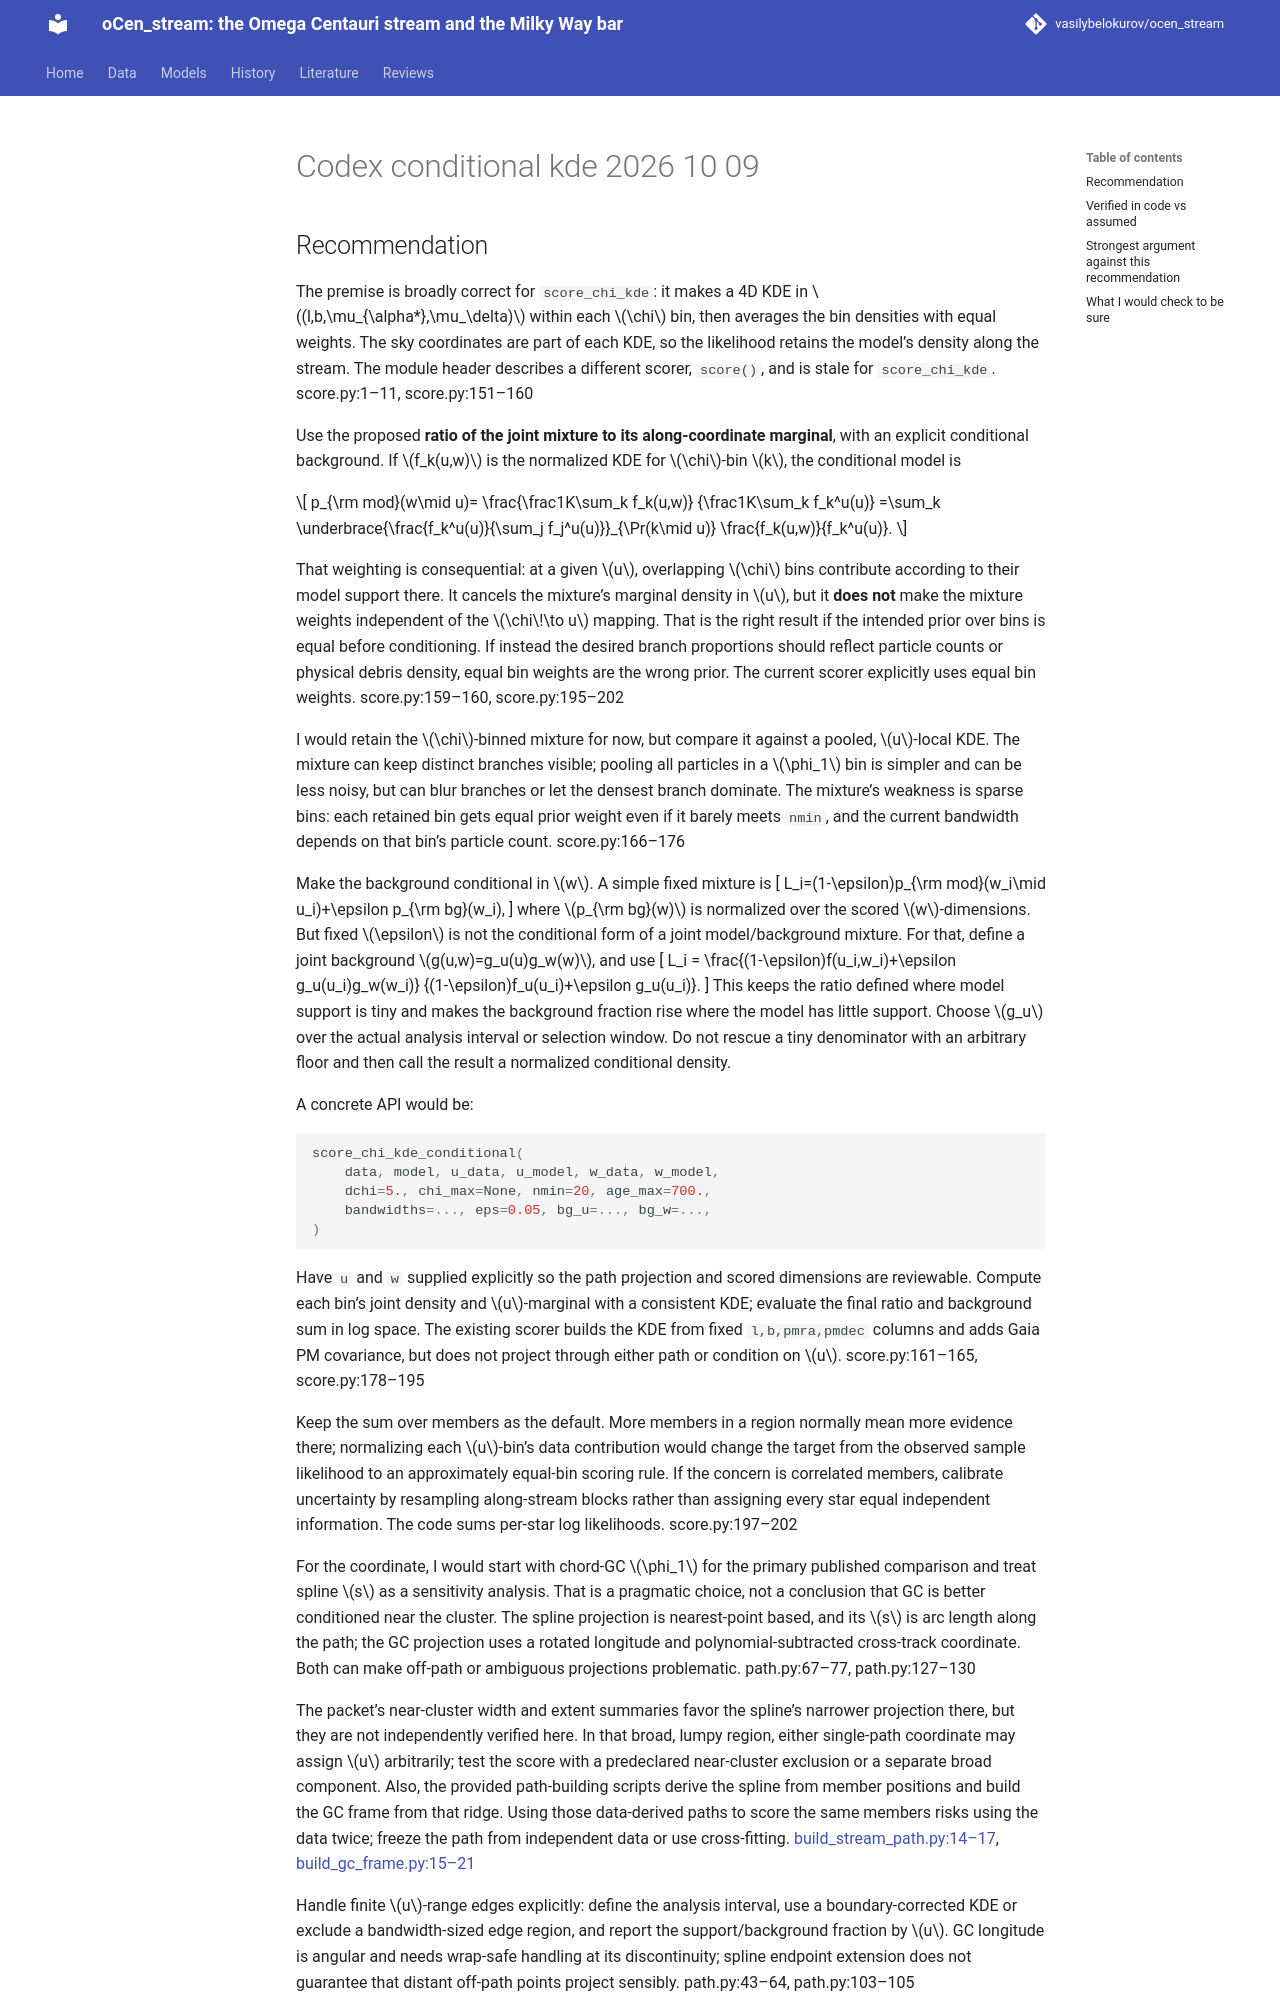

repository: vasilybelokurov/ocen_stream · page: reviews/codex_conditional_kde_2026-10-09/index.html · generator: mkdocs

## Recommendation

The premise is broadly correct for `score_chi_kde`: it makes a 4D KDE in \((l,b,\mu_{\alpha*},\mu_\delta)\) within each \(\chi\) bin, then averages the bin densities with equal weights. The sky coordinates are part of each KDE, so the likelihood retains the model’s density along the stream. The module header describes a different scorer, `score()`, and is stale for `score_chi_kde`. [score.py:1–11](<src/ocen_dm/streams/score.py:1>), [score.py:151–160](<src/ocen_dm/streams/score.py:151>)

Use the proposed **ratio of the joint mixture to its along-coordinate marginal**, with an explicit conditional background. If \(f_k(u,w)\) is the normalized KDE for \(\chi\)-bin \(k\), the conditional model is

\[
p_{\rm mod}(w\mid u)=
\frac{\frac1K\sum_k f_k(u,w)}
     {\frac1K\sum_k f_k^u(u)}
=\sum_k \underbrace{\frac{f_k^u(u)}{\sum_j f_j^u(u)}}_{\Pr(k\mid u)}
  \frac{f_k(u,w)}{f_k^u(u)}.
\]

That weighting is consequential: at a given \(u\), overlapping \(\chi\) bins contribute according to their model support there. It cancels the mixture’s marginal density in \(u\), but it **does not** make the mixture weights independent of the \(\chi\!\to u\) mapping. That is the right result if the intended prior over bins is equal before conditioning. If instead the desired branch proportions should reflect particle counts or physical debris density, equal bin weights are the wrong prior. The current scorer explicitly uses equal bin weights. [score.py:159–160](<src/ocen_dm/streams/score.py:159>), [score.py:195–202](<src/ocen_dm/streams/score.py:195>)

I would retain the \(\chi\)-binned mixture for now, but compare it against a pooled, \(u\)-local KDE. The mixture can keep distinct branches visible; pooling all particles in a \(\phi_1\) bin is simpler and can be less noisy, but can blur branches or let the densest branch dominate. The mixture’s weakness is sparse bins: each retained bin gets equal prior weight even if it barely meets `nmin`, and the current bandwidth depends on that bin’s particle count. [score.py:166–176](<src/ocen_dm/streams/score.py:166>)

Make the background conditional in \(w\). A simple fixed mixture is
\[
L_i=(1-\epsilon)p_{\rm mod}(w_i\mid u_i)+\epsilon p_{\rm bg}(w_i),
\]
where \(p_{\rm bg}(w)\) is normalized over the scored \(w\)-dimensions. But fixed \(\epsilon\) is not the conditional form of a joint model/background mixture. For that, define a joint background \(g(u,w)=g_u(u)g_w(w)\), and use
\[
L_i =
\frac{(1-\epsilon)f(u_i,w_i)+\epsilon g_u(u_i)g_w(w_i)}
     {(1-\epsilon)f_u(u_i)+\epsilon g_u(u_i)}.
\]
This keeps the ratio defined where model support is tiny and makes the background fraction rise where the model has little support. Choose \(g_u\) over the actual analysis interval or selection window. Do not rescue a tiny denominator with an arbitrary floor and then call the result a normalized conditional density.

A concrete API would be:

```python
score_chi_kde_conditional(
    data, model, u_data, u_model, w_data, w_model,
    dchi=5., chi_max=None, nmin=20, age_max=700.,
    bandwidths=..., eps=0.05, bg_u=..., bg_w=...,
)
```

Have `u` and `w` supplied explicitly so the path projection and scored dimensions are reviewable. Compute each bin’s joint density and \(u\)-marginal with a consistent KDE; evaluate the final ratio and background sum in log space. The existing scorer builds the KDE from fixed `l,b,pmra,pmdec` columns and adds Gaia PM covariance, but does not project through either path or condition on \(u\). [score.py:161–165](<src/ocen_dm/streams/score.py:161>), [score.py:178–195](<src/ocen_dm/streams/score.py:178>)

Keep the sum over members as the default. More members in a region normally mean more evidence there; normalizing each \(u\)-bin’s data contribution would change the target from the observed sample likelihood to an approximately equal-bin scoring rule. If the concern is correlated members, calibrate uncertainty by resampling along-stream blocks rather than assigning every star equal independent information. The code sums per-star log likelihoods. [score.py:197–202](<src/ocen_dm/streams/score.py:197>)

For the coordinate, I would start with chord-GC \(\phi_1\) for the primary published comparison and treat spline \(s\) as a sensitivity analysis. That is a pragmatic choice, not a conclusion that GC is better conditioned near the cluster. The spline projection is nearest-point based, and its \(s\) is arc length along the path; the GC projection uses a rotated longitude and polynomial-subtracted cross-track coordinate. Both can make off-path or ambiguous projections problematic. [path.py:67–77](<src/ocen_dm/streams/path.py:67>), [path.py:127–130](<src/ocen_dm/streams/path.py:127>)

The packet’s near-cluster width and extent summaries favor the spline’s narrower projection there, but they are not independently verified here. In that broad, lumpy region, either single-path coordinate may assign \(u\) arbitrarily; test the score with a predeclared near-cluster exclusion or a separate broad component. Also, the provided path-building scripts derive the spline from member positions and build the GC frame from that ridge. Using those data-derived paths to score the same members risks using the data twice; freeze the path from independent data or use cross-fitting. [build_stream_path.py:14–17](<bin/streams/build_stream_path.py:14>), [build_gc_frame.py:15–21](<bin/streams/build_gc_frame.py:15>)
